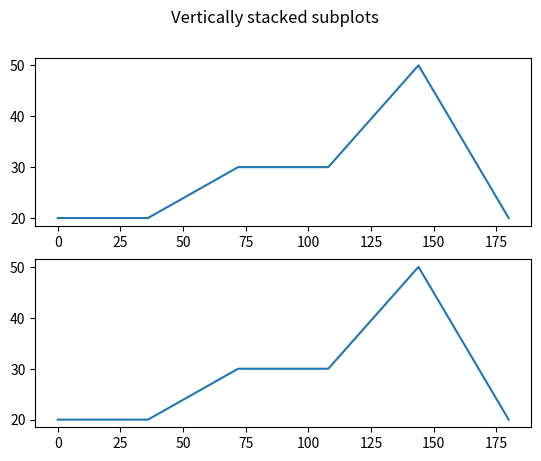

This chart was generated by the following Python code:
import matplotlib.pyplot as plt
import numpy as np

x = np.linspace(0,180,6)
y = (20,20,30,30,50,20)
fig, axs = plt.subplots(2)
fig.suptitle('Vertically stacked subplots')
axs[0].plot(x, y)
axs[1].plot(x, y)


plt.show()